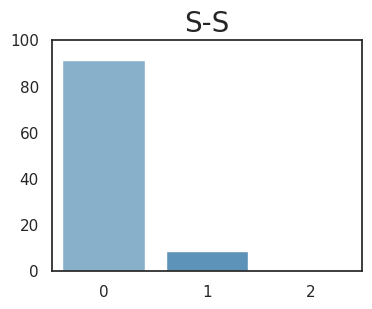
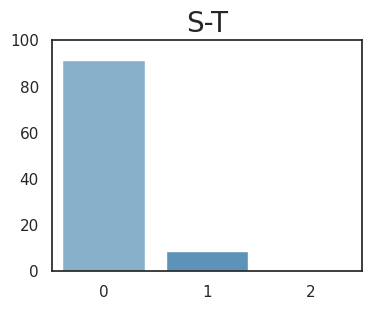
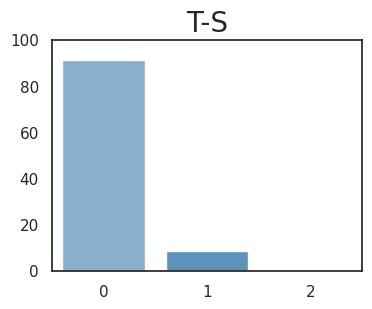
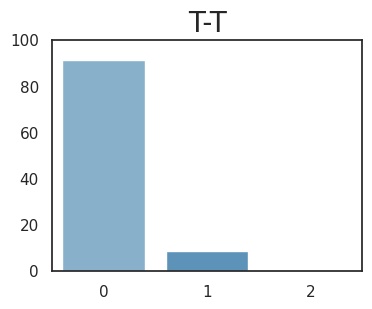

Here is the Python script that generated these plots, in order:
# -*- coding: utf-8 -*-
"""
Created on Fri Sep 18 11:53:44 2020

@author: yan
"""

import numpy as np 
import pandas as pd
import seaborn as sns
import matplotlib.pyplot as plt  
from matplotlib.ticker import PercentFormatter

def unique(list1): 
  
    # intilize a null list 
    unique_list = [] 
      
    # traverse for all elements 
    for x in list1: 
        # check if exists in unique_list or not 
        if x not in unique_list: 
            unique_list.append(x) 
    return unique_list

# do the whole things separately for index students and teachers

results = []

# this comes from your contact data

weekly_list = [[55.24,41.15,58.60,66.41,24.02],
               [2.27,	1.63,	2.71,	2.28,	1.12],
               [54.25,	39.50,	65.00,	53.25,	25.75],
               [2.00,	2.50,	1.50,	1.50,	1]]



# from the Lancet paeds paper - risk of infection per contact (interaction)

ci = [[0.0000082,	0.0002274],
      [0.0001000,	0.0268094],
      [0.0001371,	0.0006230],
      [0.0105093,	0.0528047]]

ci1 = [[0.001371,	0.002516],
[0.007528,	0.102671],
[0.001415,	0.002597],
[0.008851,	0.119662],]


label_list = ['S-S','S-T','T-S','T-T'] 
sns.set_context('paper') 
sns.set(rc={'figure.figsize':(4,3),"font.size":20,"axes.titlesize":20,"axes.labelsize":20},style="white")

ylim=0,100
xlim=-0.5,2.5
for i in range(4):
    lower_ci, upper_ci = ci1[i]
    weekly_contacts = weekly_list[i]
    label = label_list[i]
# loop over plausible values to get distribution of secondary infections in classroom 

    for i in range(1000):
        for i_contact in weekly_contacts: 
            for i_risk_per_interaction in np.linspace(lower_ci, upper_ci, 20):
                result = np.random.binomial(i_contact, i_risk_per_interaction)
                results.append(result)

# plot  
    df = pd.DataFrame(dict(x=results))
    plot = plt.figure()
    ax = plot.add_subplot()
    ax = sns.barplot(x="x", y="x", data=df, estimator=lambda x: len(x) / len(df) * 100, palette=("Blues_d"))
    ax.set(ylim=ylim,ylabel="")  
    ax.set(xlim=xlim,xlabel="")
    ax.set_title(label)
    plot.savefig('F:\Research Assitant\COVID-19 Positioning\Data Analysis\Figures\{}.png'.format('Set_2_{}'.format(label)))
    plt.show()
    
    
    
    unique_list = unique(results)
    for n in unique_list:
        proportion  = len([x for x in results if x == n])/len(results)
        print(n, proportion)
    
# =============================================================================
# plot = plt.figure()
# axis = plot.add_subplot(111)
# axis.hist(results, weights=np.ones(len(results)) / len(results))
# =============================================================================
